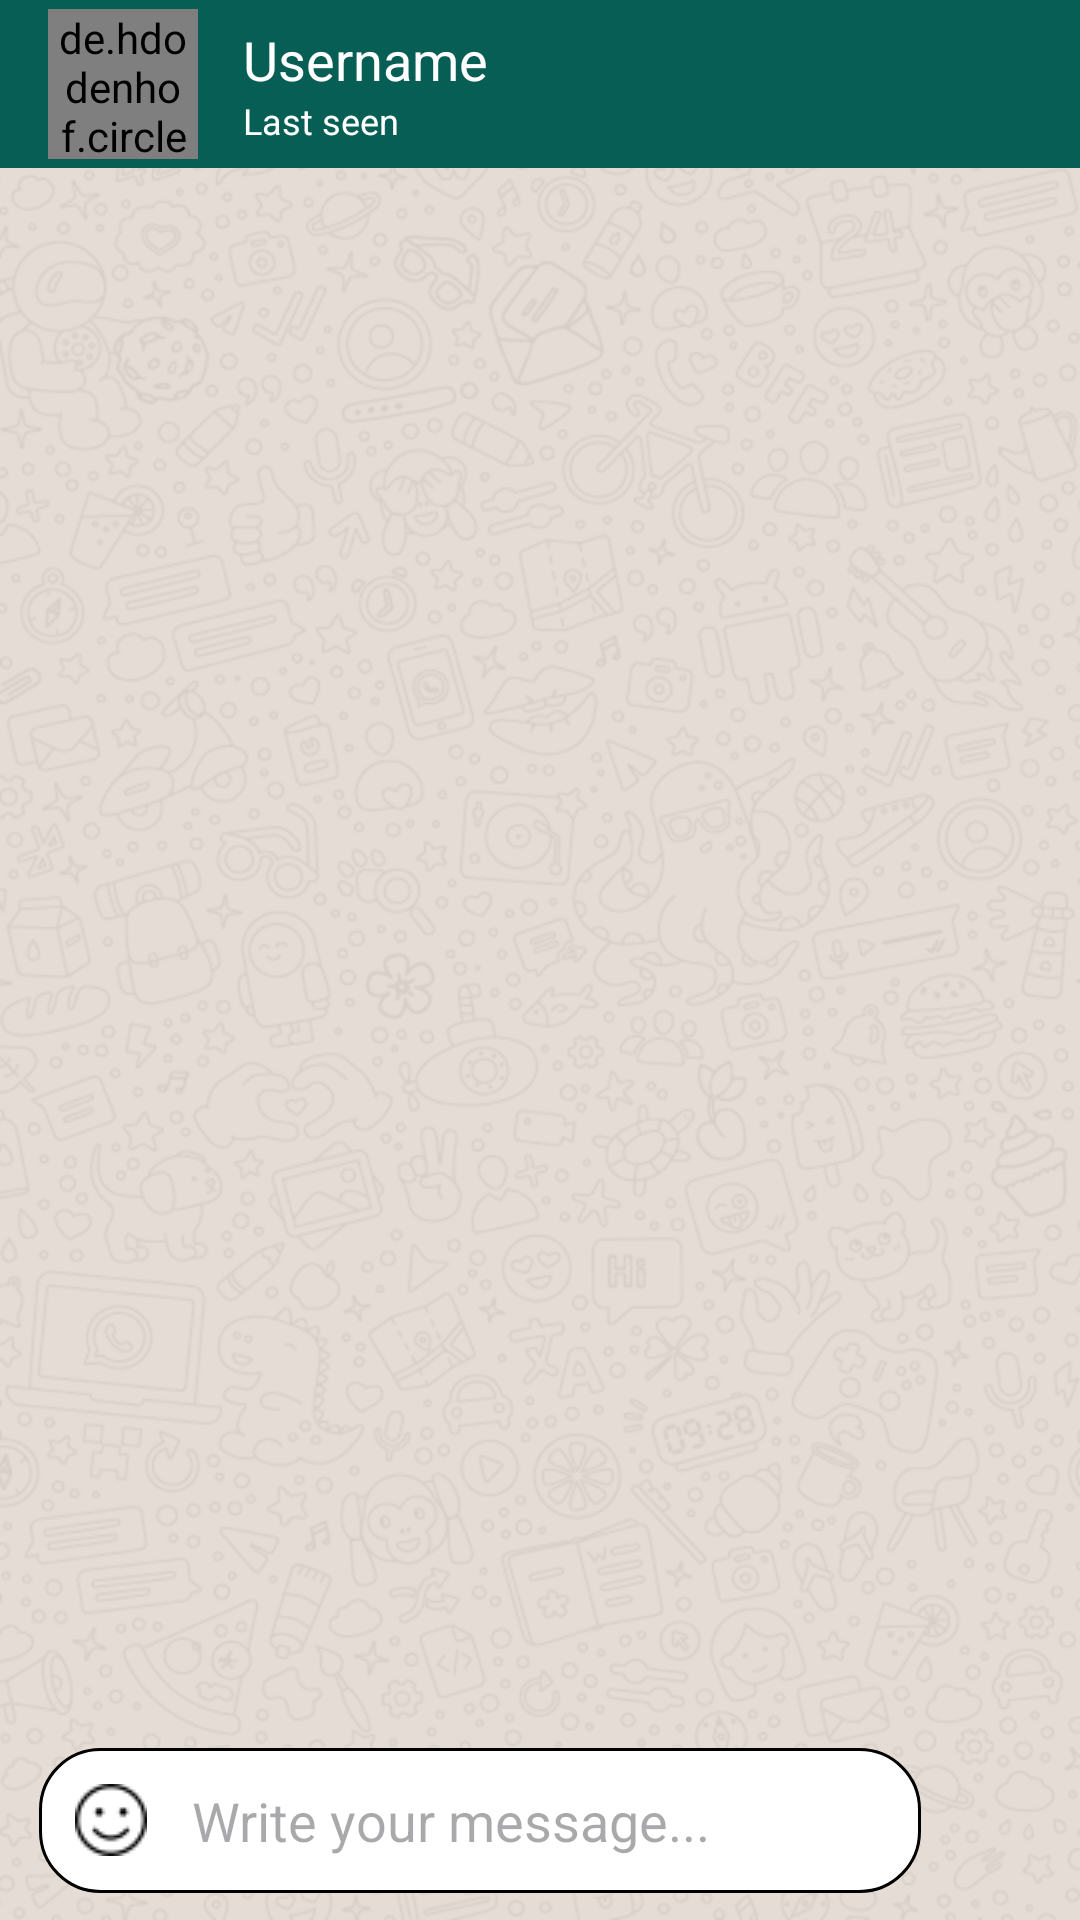

Layout XML and referenced resources for this Android screen:
<!-- AndroidManifest.xml: application theme Theme.WhatsappFinal -->
<!-- res/layout/activity_chat_detail.xml -->
<?xml version="1.0" encoding="utf-8"?>
<RelativeLayout xmlns:android="http://schemas.android.com/apk/res/android"
    xmlns:app="http://schemas.android.com/apk/res-auto"
    xmlns:tools="http://schemas.android.com/tools"
    android:layout_width="match_parent"
    android:layout_height="match_parent"
    android:background="@drawable/wh_chat_bg"
    tools:context=".ChatDetailActivity">
    <com.google.android.material.appbar.AppBarLayout
        android:id="@+id/appBar"
        android:layout_width="match_parent"
        android:layout_height="wrap_content"
        android:elevation="4dp">
        <com.google.android.material.appbar.MaterialToolbar
            android:id="@+id/toolbarChatDetail"
            android:layout_width="match_parent"
            style="@style/Widget.MaterialComponents.Toolbar.Primary"
            android:theme="@style/MyThemeOverlay_Toolbar"
            android:layout_height="wrap_content"
            android:background="@color/toolbarColor">
            <androidx.appcompat.widget.LinearLayoutCompat
                android:layout_width="match_parent"
                android:layout_height="wrap_content"
                android:orientation="horizontal">
                <de.hdodenhof.circleimageview.CircleImageView
                    android:id="@+id/imgUser"
                    android:layout_width="50dp"
                    android:layout_height="50dp"
                    android:src="@drawable/a"
                    app:civ_border_color="@color/white"
                    android:layout_gravity="center_vertical"
                    app:civ_border_width="2dp"
                    app:civ_border_overlay="true"
                    android:paddingStart="3dp"
                    android:paddingEnd="3dp"
                    />

                <androidx.appcompat.widget.LinearLayoutCompat
                    android:layout_width="wrap_content"
                    android:layout_height="wrap_content"
                    android:orientation="vertical"
                    android:layout_gravity="center_vertical"
                    android:layout_marginStart="10dp">
                    <androidx.appcompat.widget.AppCompatTextView
                        android:id="@+id/txtUsername"
                        android:layout_width="wrap_content"
                        android:layout_height="wrap_content"
                        android:hint="Username"
                        android:textColorHint="@color/white"
                        android:textColor="@color/white"
                        android:paddingStart="5dp"
                        android:paddingEnd="5dp"
                        android:textSize="18sp"/>
                    <androidx.appcompat.widget.AppCompatTextView
                        android:id="@+id/txtLastSeen"
                        android:layout_width="wrap_content"
                        android:layout_height="wrap_content"
                        android:hint="Last seen"
                        android:textColorHint="@color/white"
                        android:textColor="@color/white"
                        android:paddingStart="5dp"
                        android:paddingEnd="5dp"
                        android:textSize="12sp"/>
                </androidx.appcompat.widget.LinearLayoutCompat>

            </androidx.appcompat.widget.LinearLayoutCompat>
        </com.google.android.material.appbar.MaterialToolbar>
    </com.google.android.material.appbar.AppBarLayout>

    <androidx.recyclerview.widget.RecyclerView
        android:id="@+id/msgRecycleView"
        android:layout_width="match_parent"
        android:layout_height="match_parent"
        android:padding="10dp"
        android:layout_below="@id/appBar"
        android:layout_above="@id/linearLayout"/>
    <androidx.appcompat.widget.LinearLayoutCompat
        android:id="@+id/linearLayout"
        android:layout_width="match_parent"
        android:layout_height="wrap_content"
        android:layout_alignParentBottom="true"
        android:orientation="horizontal"
        android:layout_marginBottom="6dp"
        android:padding="3dp">
        <androidx.appcompat.widget.AppCompatEditText
            android:id="@+id/edtTxtMsg"
            android:layout_width="wrap_content"
            android:layout_height="wrap_content"
            android:inputType="text"
            android:background="@drawable/edt_text_style_2"
            android:textColor="@color/black"
            android:textSize="18sp"
            android:drawableLeft="@drawable/happy_emoji"
            android:drawablePadding="15dp"
            android:layout_marginStart="10dp"
            android:padding="12dp"
            android:layout_weight="1"
            android:paddingStart="12dp"
            android:paddingEnd="10dp"
            android:layout_gravity="center_vertical"
            android:hint="Write your message..."/>
        <androidx.appcompat.widget.AppCompatImageView
            android:id="@+id/btnSend"
            android:layout_width="50dp"
            android:layout_height="match_parent"
            app:srcCompat="@drawable/send"
            android:scaleType="centerCrop"
            android:layout_gravity="center_vertical"
            android:padding="8dp" />
    </androidx.appcompat.widget.LinearLayoutCompat>

</RelativeLayout>
<!-- resources referenced by this layout -->
<resources>
  <color name="black">#FF000000</color>
  <color name="toolbarColor">#075E54</color>
  <color name="white">#FFFFFFFF</color>
  <!-- drawable edt_text_style_2 (drawable) -->
  <?xml version="1.0" encoding="utf-8"?>
  <shape xmlns:android="http://schemas.android.com/apk/res/android">
      <solid
          android:color="@color/white"/>
      <corners
          android:topLeftRadius="20dp"
          android:topRightRadius="20dp"
          android:bottomRightRadius="20dp"
          android:bottomLeftRadius="20dp"/>
      <stroke
          android:width="1dp"
          android:dashWidth="0dp"
          android:dashGap="0dp"/>
  
  </shape>
  <!-- drawable happy_emoji: png bitmap (drawable, 655 bytes) -->
  <!-- drawable wh_chat_bg: png bitmap (drawable, 626712 bytes) -->
  <style name="MyThemeOverlay_Toolbar" parent="ThemeOverlay.MaterialComponents.Toolbar.Primary">
          
          <item name="colorOnPrimary">#FFFFFF</item>
      </style>
  <style name="Theme.WhatsappFinal" parent="Base.Theme.WhatsappFinal" />
  <style name="Base.Theme.WhatsappFinal" parent="Theme.Material3.DayNight.NoActionBar">
          
          
          <item name="colorPrimaryDark">@color/toolbarColor</item>
      </style>
</resources>
